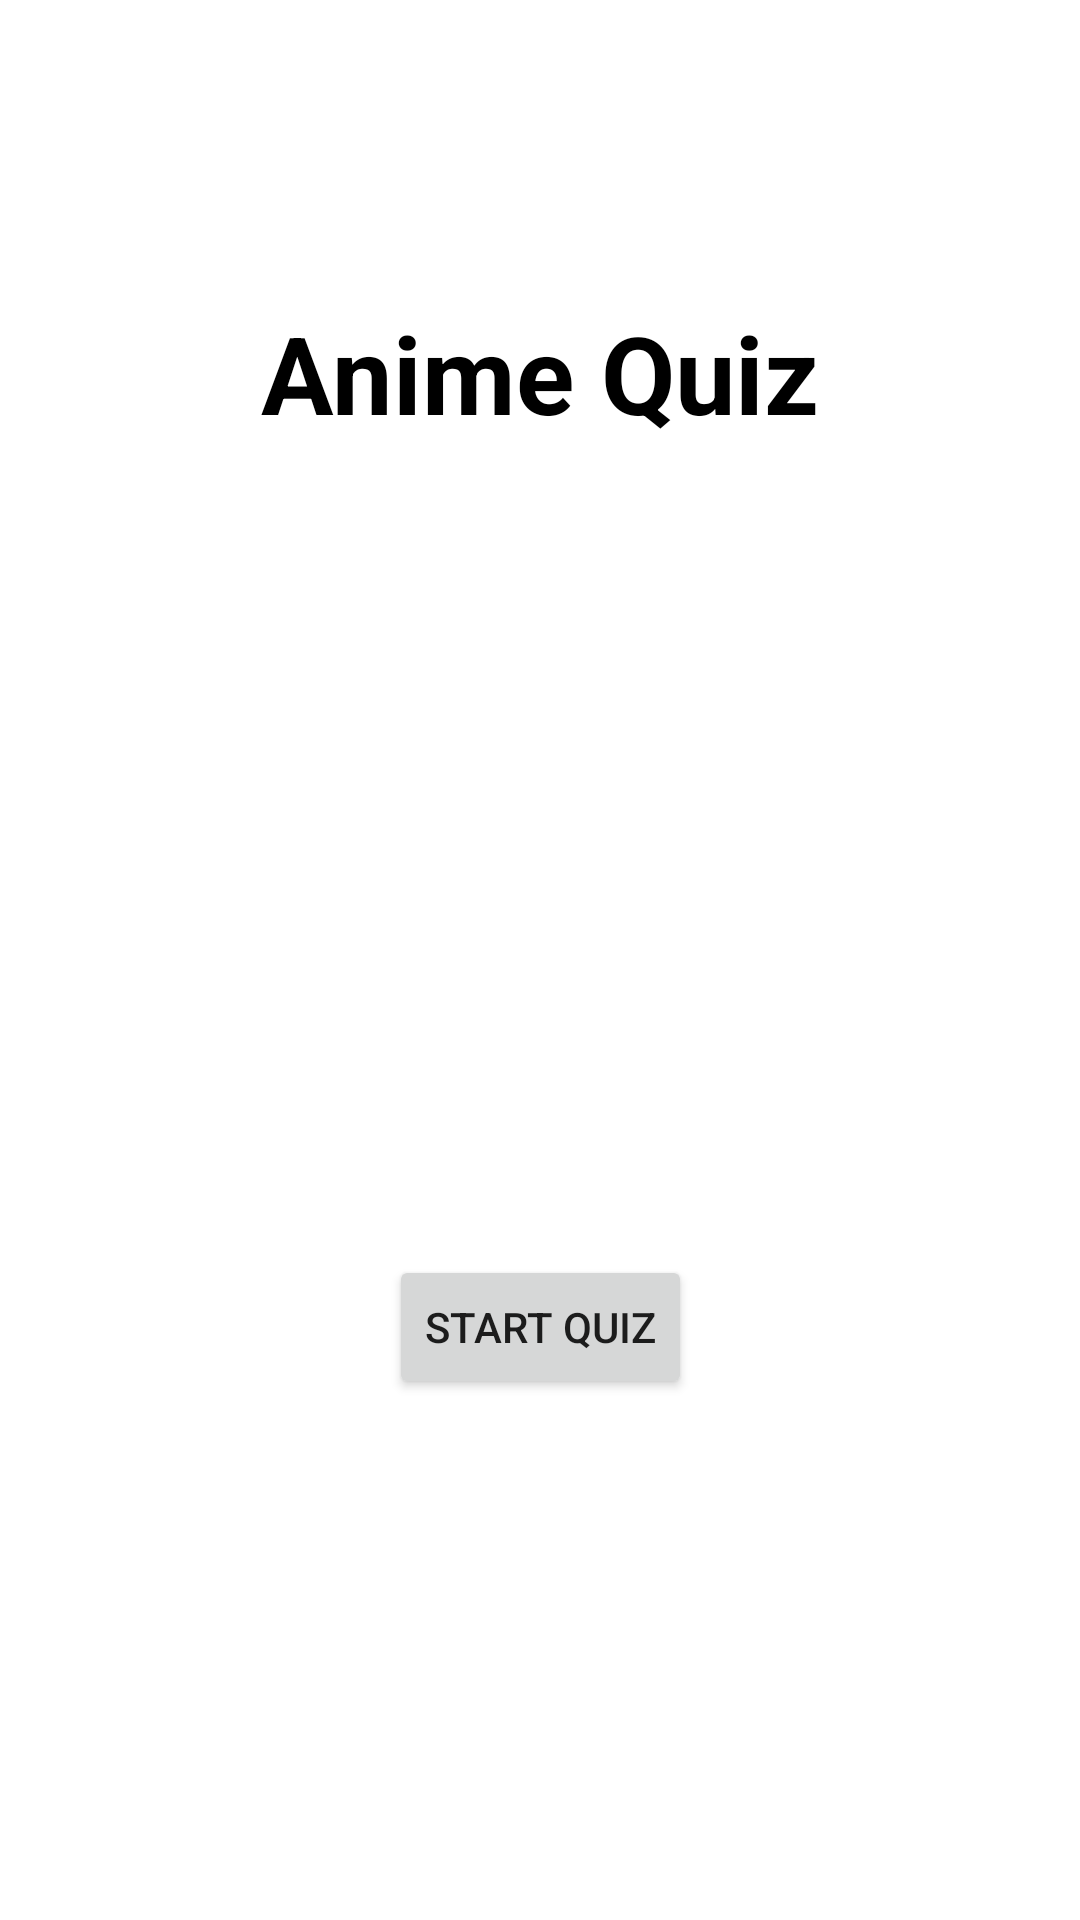

The Android layout XML behind this screen, and the referenced resources:
<!-- AndroidManifest.xml: application theme Theme.AnimeQuizApp -->
<!-- res/layout/activity_main.xml -->
<?xml version="1.0" encoding="utf-8"?>
<androidx.constraintlayout.widget.ConstraintLayout xmlns:android="http://schemas.android.com/apk/res/android"
    xmlns:app="http://schemas.android.com/apk/res-auto"
    xmlns:tools="http://schemas.android.com/tools"
    android:layout_width="match_parent"
    android:layout_height="match_parent"
    tools:context=".MainActivity">

    <TextView
        android:id="@+id/tvTitle"
        android:layout_width="wrap_content"
        android:layout_height="wrap_content"
        android:layout_marginTop="100dp"
        android:text="Anime Quiz"
        android:textColor="@android:color/black"
        android:textSize="36sp"
        android:textStyle="bold"
        app:layout_constraintLeft_toLeftOf="parent"
        app:layout_constraintRight_toRightOf="parent"
        app:layout_constraintTop_toTopOf="parent" />

    <ImageView
        android:id="@+id/imageView"
        android:layout_width="111dp"
        android:layout_height="120dp"
        android:layout_marginTop="100dp"
        app:layout_constraintEnd_toEndOf="parent"
        app:layout_constraintStart_toStartOf="parent"
        app:layout_constraintTop_toBottomOf="@+id/tvTitle"
        app:srcCompat="@mipmap/ic_launcher" />

    <Button
        android:id="@+id/btnStart"
        android:layout_width="wrap_content"
        android:layout_height="wrap_content"
        android:layout_marginTop="50dp"
        android:text="Start Quiz"
        app:layout_constraintEnd_toEndOf="parent"
        app:layout_constraintStart_toStartOf="parent"
        app:layout_constraintTop_toBottomOf="@+id/imageView" />

</androidx.constraintlayout.widget.ConstraintLayout>
<!-- resources referenced by this layout -->
<resources>
  <style name="Theme.AnimeQuizApp" parent="Theme.MaterialComponents.DayNight.DarkActionBar">
          
          <item name="colorPrimary">@color/purple_500</item>
          <item name="colorPrimaryVariant">@color/purple_700</item>
          <item name="colorOnPrimary">@color/white</item>
          
          <item name="colorSecondary">@color/teal_200</item>
          <item name="colorSecondaryVariant">@color/teal_700</item>
          <item name="colorOnSecondary">@color/black</item>
          
          <item name="android:statusBarColor" tools:targetApi="l">?attr/colorPrimaryVariant</item>
          
      </style>
  <!-- not gathered from this repository: default colours our renderer supplied (Android Studio template values) -->
  <color name="purple_500">#FF6200EE</color>
  <color name="purple_700">#FF3700B3</color>
  <color name="teal_200">#FF03DAC5</color>
  <color name="teal_700">#FF018786</color>
  <color name="black">#FF000000</color>
  <color name="white">#FFFFFFFF</color>
</resources>
